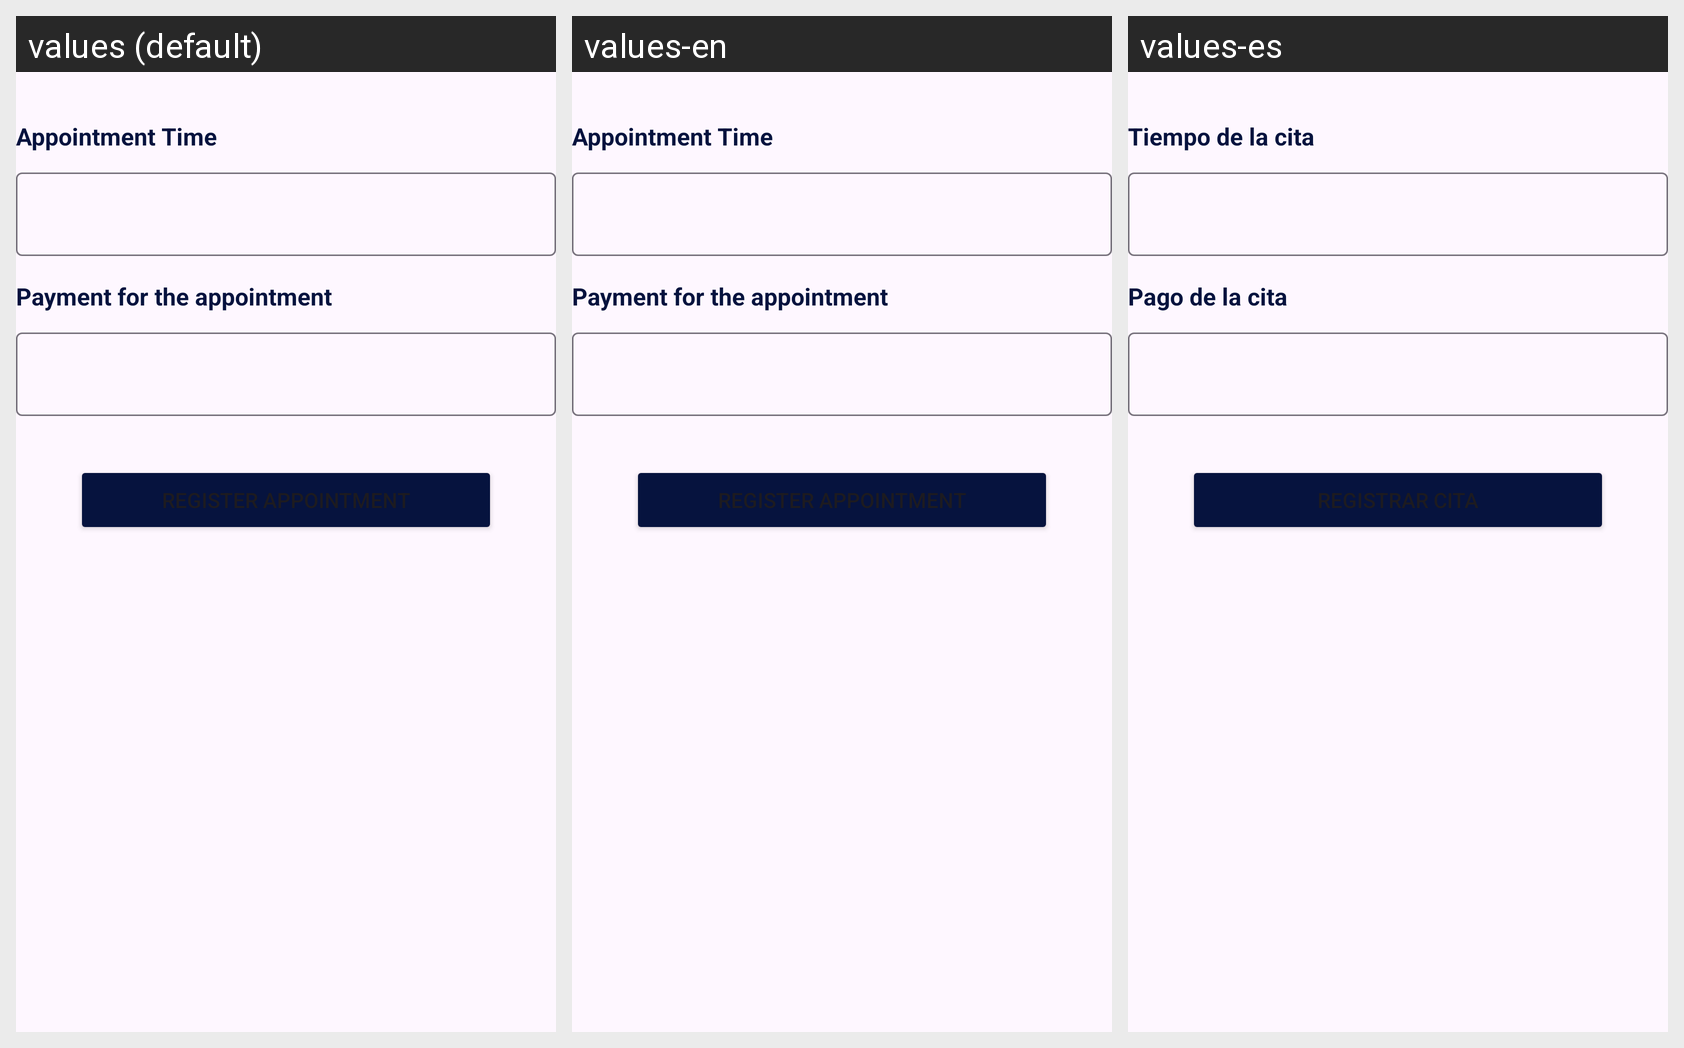

This grid shows one Android layout under several languages. Give, for every string resource on the screen, its name, the default text and each shown locale's text.
Android screen res/layout/frm_register_appointment2.xml rendered under 3 locales, left to right: values (default), values-en, values-es. Device: Nexus 5 (rendered at 1080×1920; each locale shown at half size, 540×960, under a caption strip naming it); theme Theme.AppAbogadosTN.
Strings drawn on this screen, with the default value and each locale's value (text and hints the layout hard-codes, and strings that could not be matched under every locale, appear in the picture but are not listed):

txt_appointment_time
  values: Appointment Time
  values-en: Appointment Time
  values-es: Tiempo de la cita

txt_payment_for_the_appointment
  values: Payment for the appointment
  values-en: Payment for the appointment
  values-es: Pago de la cita
